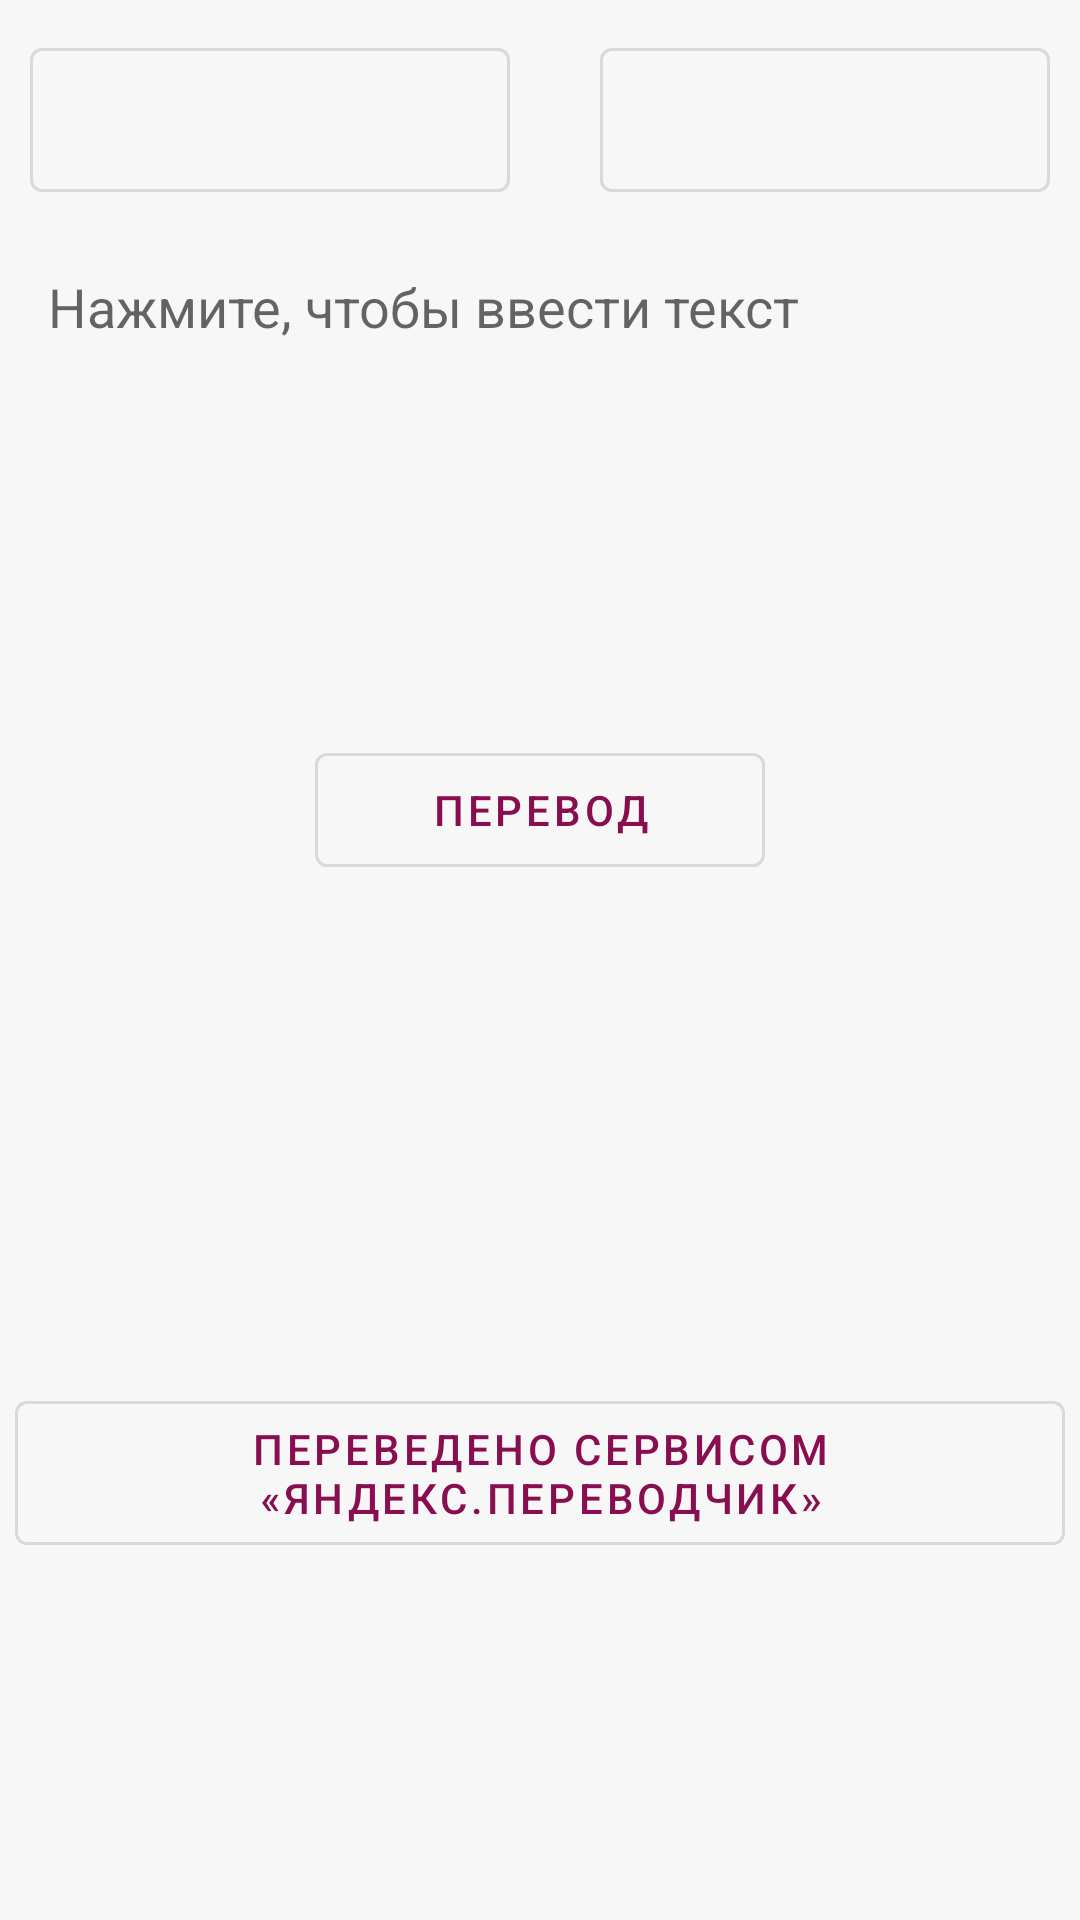

Produce the Android XML layout that renders to this screen, including the resource entries it uses.
<!-- AndroidManifest.xml: application theme AppTheme -->
<!-- res/layout/main_fragment.xml -->
<?xml version="1.0" encoding="utf-8"?>
<LinearLayout
    xmlns:android="http://schemas.android.com/apk/res/android"
    xmlns:tools="http://schemas.android.com/tools"
    android:layout_width="match_parent"
    android:layout_height="match_parent"
    android:background="#f7f7f7"
    android:orientation="vertical">

    <RelativeLayout
        android:layout_width="match_parent"
        android:layout_height="80dp"
        tools:ignore="UselessParent"
        android:background="#f7f7f7" >

        <com.google.android.material.button.MaterialButton
            android:id="@+id/original"
            android:layout_width="150dp"
            android:layout_height="50dp"
            android:layout_alignParentStart="true"
            android:layout_alignParentTop="true"
            android:layout_alignParentBottom="true"
            android:layout_gravity="start"
            android:layout_marginStart="10dp"
            android:layout_marginTop="10dp"
            android:layout_marginEnd="30dp"
            android:layout_marginBottom="10dp"
            android:layout_toStartOf="@+id/translation"
            style="@style/Widget.MaterialComponents.Button.OutlinedButton"
            android:padding="10dp" />

        <com.google.android.material.button.MaterialButton
            android:id="@+id/translation"
            android:layout_width="150dp"
            android:layout_height="50dp"
            android:layout_alignParentTop="true"
            android:layout_alignParentEnd="true"
            android:layout_alignParentBottom="true"
            android:layout_gravity="end"
            android:layout_marginTop="10dp"
            android:layout_marginEnd="10dp"
            android:layout_marginBottom="10dp"
            style="@style/Widget.MaterialComponents.Button.OutlinedButton"
            android:padding="10dp" />

    </RelativeLayout>

    <LinearLayout
        android:layout_width="match_parent"
        android:layout_height="match_parent"
        android:orientation="vertical">

        <EditText
            android:id="@+id/original_text"
            android:layout_width="match_parent"
            android:layout_height="160dp"
            android:layout_marginStart="8dp"
            android:layout_marginTop="5dp"
            android:layout_marginEnd="8dp"
            android:layout_weight="0"
            android:background="@drawable/background_with_shadow"
            android:gravity="fill_horizontal"
            android:hint="@string/prompt"
            android:paddingLeft="8dp"
            android:paddingTop="5dp"
            android:inputType="textMultiLine"
            android:maxLines="100"
            android:scrollbars="vertical" />

        <com.google.android.material.button.MaterialButton
            android:id="@+id/translator"
            android:layout_width="150dp"
            android:layout_height="50dp"
            android:layout_weight="0"
            android:layout_gravity="center"
            style="@style/Widget.MaterialComponents.Button.OutlinedButton"
            android:text="@string/button" />

        <TextView
            android:id="@+id/translation_text"
            android:layout_width="match_parent"
            android:layout_height="160dp"
            android:layout_marginStart="8dp"
            android:layout_marginLeft="5dp"
            android:layout_marginEnd="8dp"
            android:layout_marginRight="5dp"
            android:layout_weight="0"
            android:background="@drawable/background_with_shadow"
            android:gravity="start"
            android:maxLines="100"
            android:paddingLeft="8dp"
            android:paddingTop="8dp"
            android:scrollbars="vertical"
            android:textColor="#000000"
            android:textSize="18sp" />

        <com.google.android.material.button.MaterialButton
            android:id="@+id/yandex"
            android:layout_width="350dp"
            android:layout_height="60dp"
            android:layout_marginStart="5dp"
            android:layout_marginTop="6dp"
            android:layout_weight="0"
            style="@style/Widget.MaterialComponents.Button.OutlinedButton"
            android:text="@string/yandex" />
    </LinearLayout>

</LinearLayout>
<!-- resources referenced by this layout -->
<resources>
  <string name="button">Перевод</string>
  <string name="prompt">Нажмите, чтобы ввести текст</string>
  <string name="yandex">Переведено сервисом «Яндекс.Переводчик»</string>
  <style name="AppTheme" parent="Theme.MaterialComponents.Light">
          
          <item name="colorPrimary">#880e4f</item>
          <item name="colorPrimaryDark">#560027</item>
          <item name="colorAccent">#bc477b</item>
      </style>
</resources>
